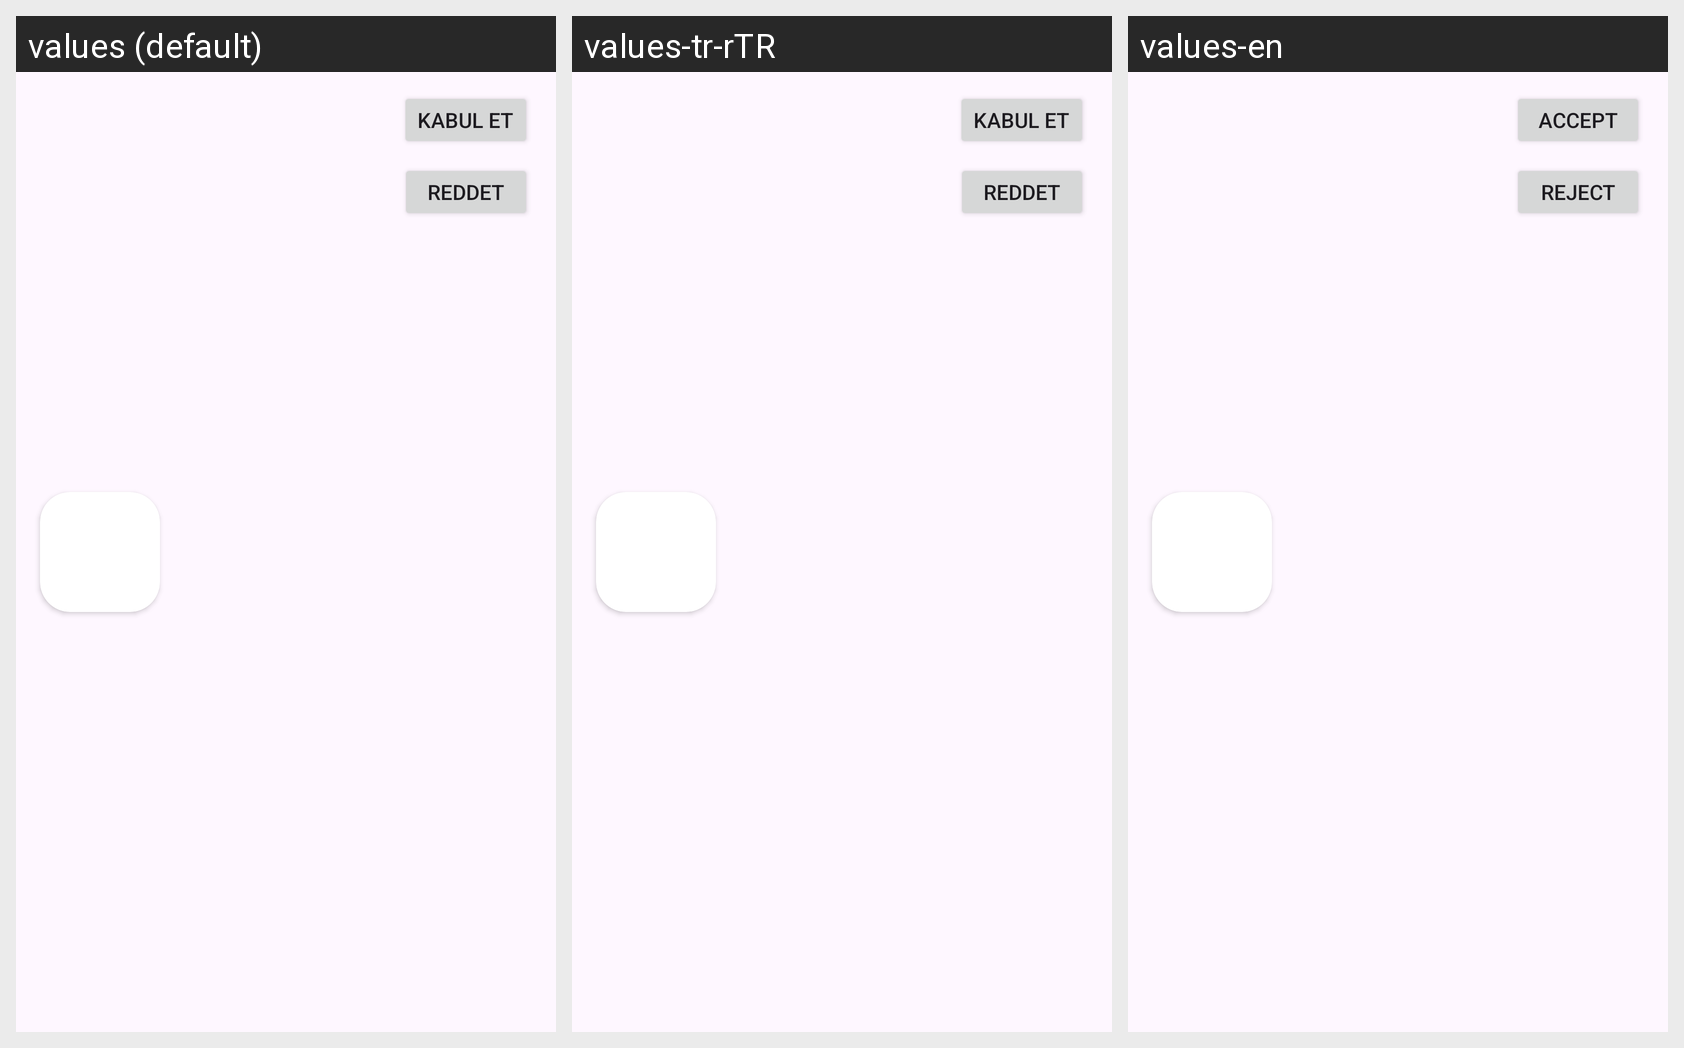

Here is an Android app screen in its default locale and in the app's own translations. Write out the translated-string differences for the strings that appear on this screen.
Android screen res/layout/bildirimitem.xml rendered under 3 locales, left to right: values (default), values-tr-rTR, values-en. Device: Nexus 5 (rendered at 1080×1920; each locale shown at half size, 540×960, under a caption strip naming it); theme Theme.Application.
Strings drawn on this screen, with the default value and each locale's value (text and hints the layout hard-codes, and strings that could not be matched under every locale, appear in the picture but are not listed):

kbl
  values: Kabul et
  values-tr-rTR: Kabul et
  values-en: Accept

rd
  values: Reddet
  values-tr-rTR: Reddet
  values-en: Reject
